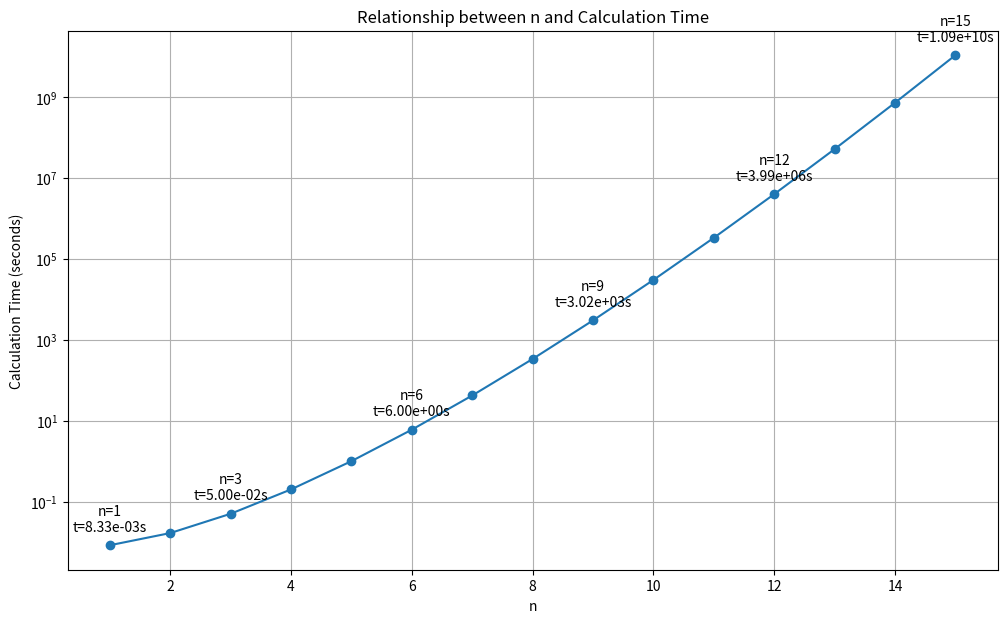

The matplotlib source for this figure:
# 演習問題 (2)
"""
計算量がnの階乗に比例する方法を用いて計算機で計算したとき、
n=5で1秒で結果が得られた。実行時間は計算量のみに依存する
としたとき、n=15では何秒かかると予想されるか。
※n=10の場合は、Exercises_1-2-1.py
※nの3乗の場合は、Exercises_1-2-2.py
"""

import math
import matplotlib.pyplot as plt

def calculate_time(n):
    # n=5のとき1秒かかると仮定し、それを基準に他のnの値に対する時間を計算
    return math.factorial(n) / math.factorial(5)

# nの値の範囲を1から15に拡張
n_values = range(1, 16)

# 各nに対する計算時間を計算
times = [calculate_time(n) for n in n_values]

# グラフをプロット
plt.figure(figsize=(12, 7))
plt.plot(n_values, times, marker='o')
plt.title('Relationship between n and Calculation Time')
plt.xlabel('n')
plt.ylabel('Calculation Time (seconds)')
plt.yscale('log')  # y軸を対数スケールに設定
plt.grid(True)

# 各点にラベルを付ける（ただし、見やすさのために一部の点のみ）
for i, (n, t) in enumerate(zip(n_values, times)):
    if n % 3 == 0 or n == 1:  # n が 3 の倍数または 1 の場合にラベルを表示
        plt.annotate(f'n={n}\nt={t:.2e}s', (n, t), textcoords="offset points", xytext=(0,10), ha='center')

plt.show()

# 結果を表示
print("n\tCalculation Time (seconds)")
for n, t in zip(n_values, times):
    print(f"{n}\t{t:.2e}")

